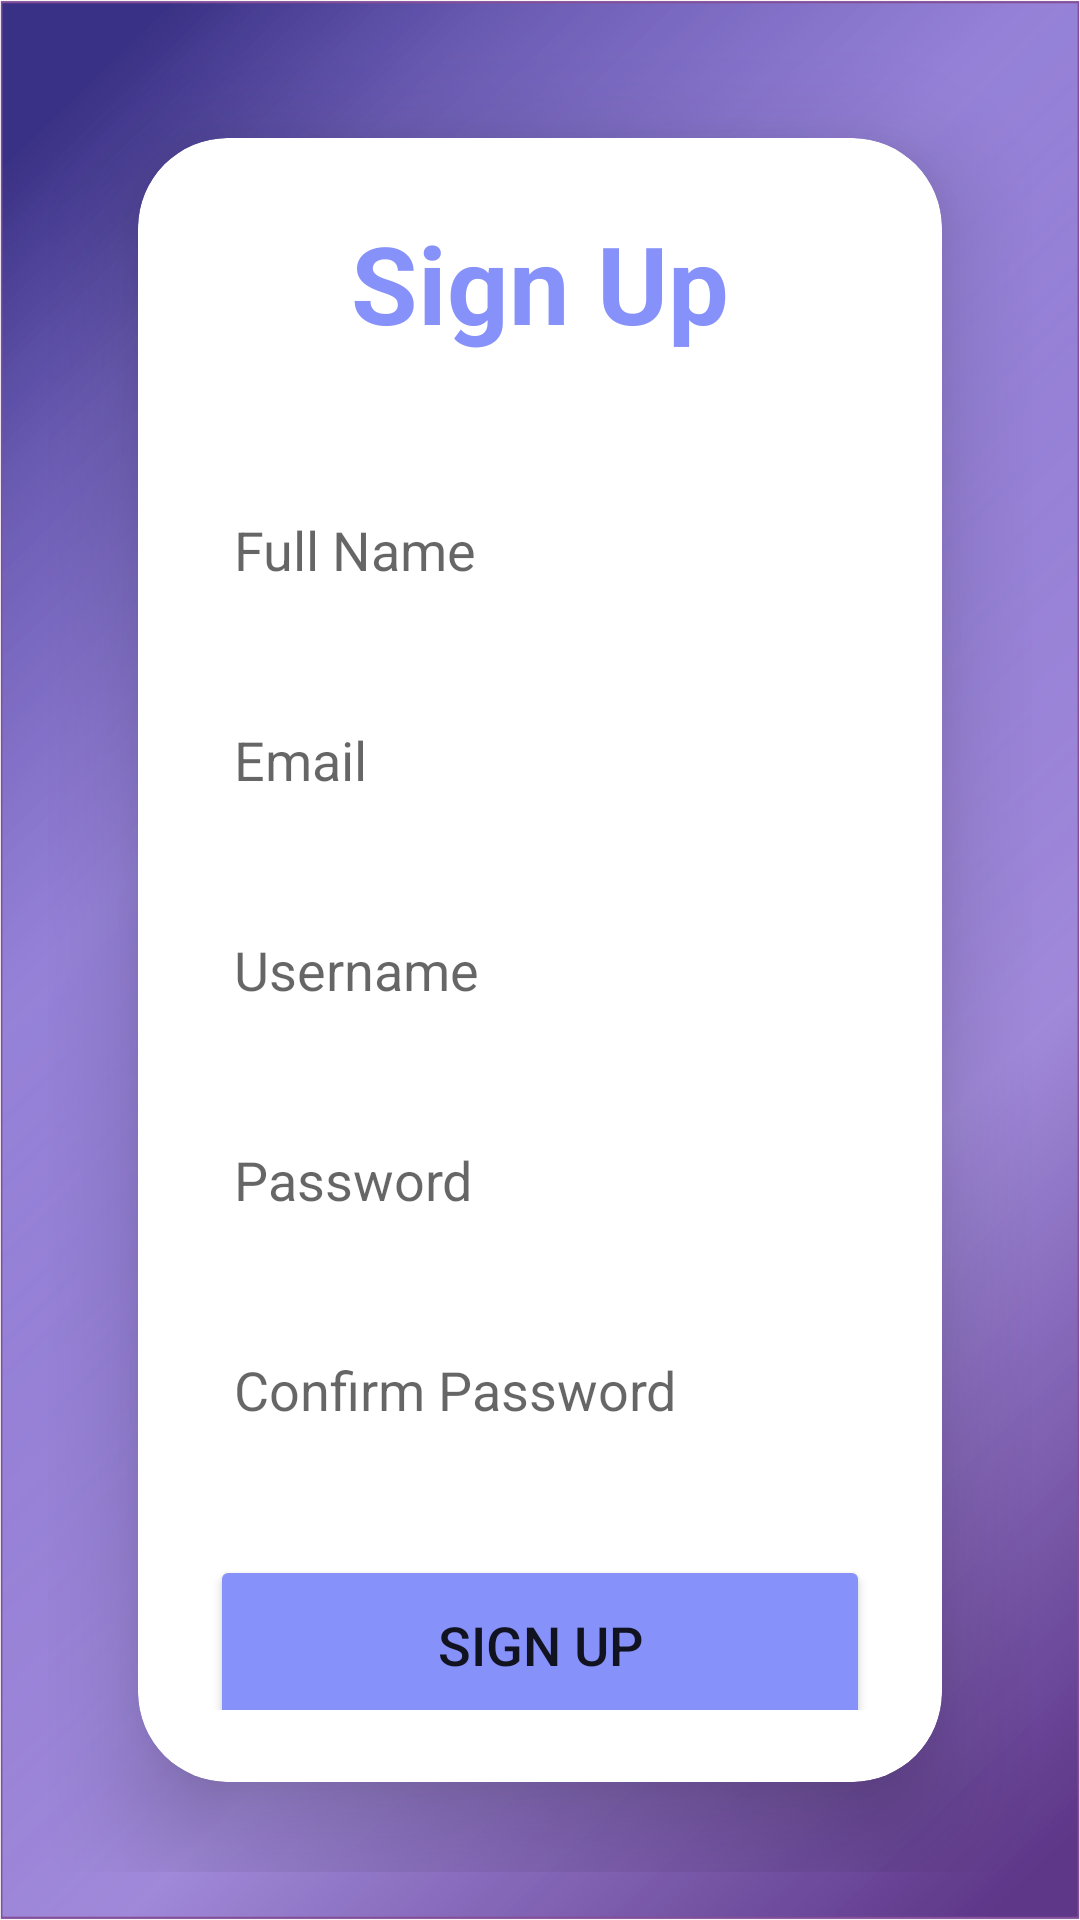

This screen was rendered from an Android layout file. Write that file and the resources it references.
<!-- AndroidManifest.xml: application theme Theme.AttendenceBro -->
<!-- res/layout/fragment_signup.xml -->
<?xml version="1.0" encoding="utf-8"?>
<LinearLayout xmlns:android="http://schemas.android.com/apk/res/android"
    xmlns:app="http://schemas.android.com/apk/res-auto"
    xmlns:tools="http://schemas.android.com/tools"

    android:layout_width="match_parent"
    android:layout_height="match_parent"
    android:background="@drawable/backofsmit"
    android:padding="16dp"
    android:gravity="center"
    android:orientation="vertical"
    tools:context=".MainActivity">

    <androidx.cardview.widget.CardView
        android:layout_width="match_parent"
        android:layout_height="wrap_content"
        android:layout_margin="30dp"
        app:cardCornerRadius="30dp"
        app:cardElevation="20dp">

        <LinearLayout
            android:layout_width="match_parent"
            android:layout_height="wrap_content"
            android:orientation="vertical"
            android:layout_gravity="center_horizontal"
            android:padding="24dp"
            android:background="@drawable/cust_edittext">

            <TextView
                android:layout_width="match_parent"
                android:layout_height="wrap_content"
                android:text="Sign Up"
                android:textSize="36sp"
                android:textAlignment="center"
                android:textStyle="bold"
                android:textColor="@color/Lavender"/>

            <EditText
                android:layout_width="match_parent"
                android:layout_height="50dp"
                android:id="@+id/fullNameInput"
                android:background="@drawable/cust_edittext"
                android:layout_marginTop="40dp"
                android:padding="8dp"
                android:hint="Full Name"
                android:drawableLeft="@drawable/person"
                android:drawablePadding="8dp"
                android:textColor="@color/black"
                android:singleLine="true"/>

            <EditText
                android:layout_width="match_parent"
                android:layout_height="50dp"
                android:id="@+id/emailInput"
                android:background="@drawable/cust_edittext"
                android:layout_marginTop="20dp"
                android:padding="8dp"
                android:hint="Email"
                android:drawableLeft="@drawable/person"
                android:drawablePadding="8dp"
                android:textColor="@color/black"
                android:singleLine="true"
                />

            <EditText
                android:layout_width="match_parent"
                android:layout_height="50dp"
                android:id="@+id/usernameInput"
                android:background="@drawable/cust_edittext"
                android:layout_marginTop="20dp"
                android:padding="8dp"
                android:hint="Username"
                android:drawableLeft="@drawable/person"
                android:drawablePadding="8dp"
                android:textColor="@color/black"
                android:singleLine="true"/>

            <EditText
                android:layout_width="match_parent"
                android:layout_height="50dp"
                android:id="@+id/passwordInput"
                android:background="@drawable/cust_edittext"
                android:layout_marginTop="20dp"
                android:padding="8dp"
                android:hint="Password"
                android:drawableLeft="@drawable/lock"
                android:drawablePadding="8dp"
                android:textColor="@color/black"
                android:singleLine="true"/>

            <EditText
                android:layout_width="match_parent"
                android:layout_height="50dp"
                android:id="@+id/confirmPasswordInput"
                android:background="@drawable/cust_edittext"
                android:layout_marginTop="20dp"
                android:padding="8dp"
                android:hint="Confirm Password"
                android:drawableLeft="@drawable/lock"
                android:drawablePadding="8dp"
                android:textColor="@color/black"
                android:singleLine="true"/>

            <Button
                android:layout_width="match_parent"
                android:layout_height="60dp"
                android:text="Sign Up"
                android:id="@+id/signUpButton"
                android:textSize="18sp"
                android:layout_marginTop="30dp"
                android:backgroundTint="@color/Lavender"
                app:cornerRadius="20dp" />

            <TextView
                android:layout_width="wrap_content"
                android:layout_height="wrap_content"
                android:id="@+id/loginRedirectText"
                android:text="Already an user? Login"
                android:layout_gravity="center"
                android:padding="8dp"
                android:layout_marginTop="10dp"
                android:textColor="@color/Lavender"
                android:textSize="18sp"/>

        </LinearLayout>

    </androidx.cardview.widget.CardView>

</LinearLayout>
<!-- resources referenced by this layout -->
<resources>
  <color name="Lavender">#8692f9</color>
  <color name="black">#FF000000</color>
  <!-- drawable backofsmit: png bitmap (drawable, 216391 bytes) -->
  <!-- drawable cust_edittext (drawable) -->
  <?xml version="1.0" encoding="utf-8"?>
  <shape xmlns:android="http://schemas.android.com/apk/res/android"
      android:shape="rectangle">
      <stroke
          android:width="5dp"
          android:color="@color/white"/>
  
      <corners
          android:radius="30dp"/>
  
  </shape>
  <style name="Theme.AttendenceBro" parent="Theme.MaterialComponents.DayNight.NoActionBar">
          
          <item name="colorPrimary">@color/purple_500</item>
          <item name="colorPrimaryVariant">@color/Lavender</item>
          <item name="colorOnPrimary">@color/white</item>
          
          <item name="colorSecondary">@color/teal_200</item>
          <item name="colorSecondaryVariant">@color/teal_700</item>
          <item name="colorOnSecondary">@color/black</item>
          
          <item name="android:statusBarColor" tools:targetApi="21">?attr/colorPrimaryVariant</item>
          
      </style>
  <color name="white">#FFFFFFFF</color>
  <color name="purple_500">#FF6200EE</color>
  <color name="teal_200">#FF03DAC5</color>
  <color name="teal_700">#FF018786</color>
</resources>
